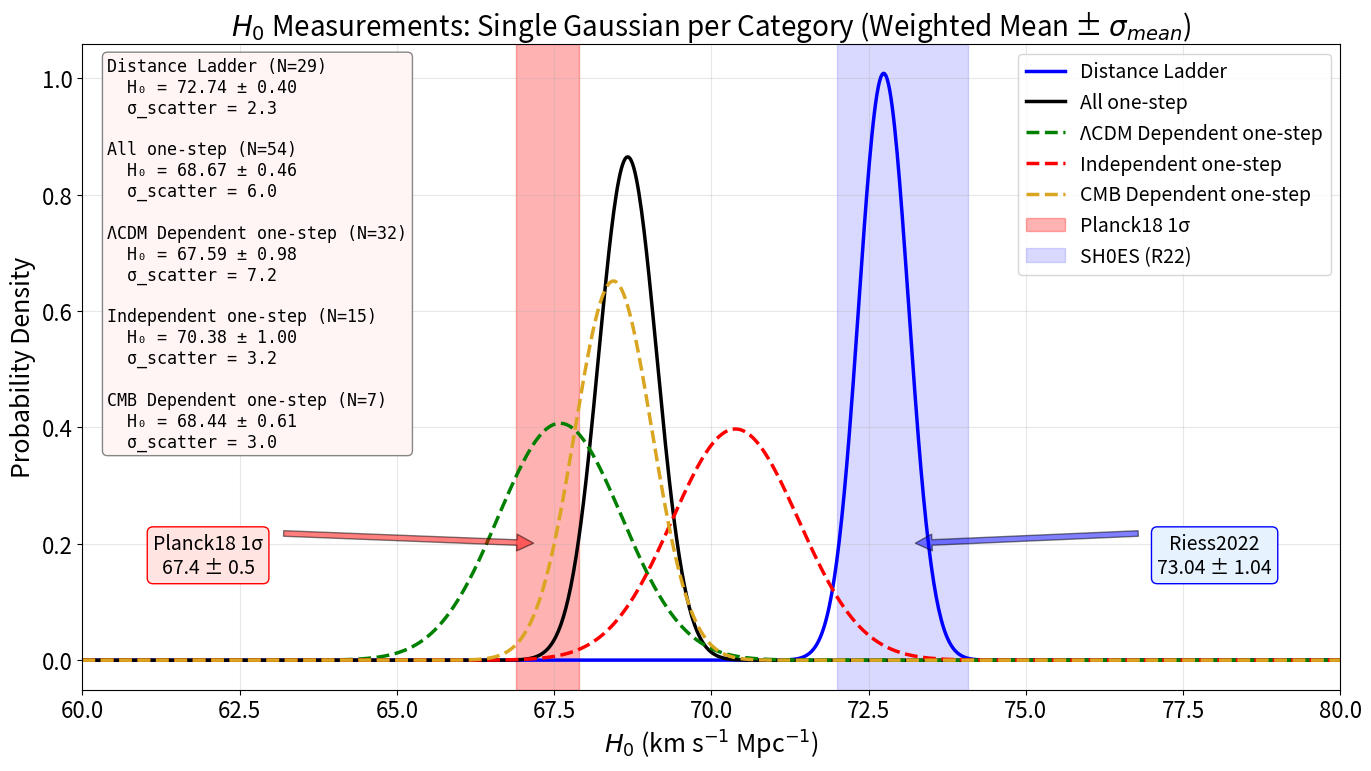

The matplotlib source for this figure:
import numpy as np
import matplotlib.pyplot as plt
from scipy.stats import norm
import re

# --- ΡΥΘΜΙΣΕΙΣ ΓΡΑΜΜΑΤΟΣΕΙΡΩΝ (ΑΥΞΗΜΕΝΑ ΜΕΓΕΘΗ) ---
plt.rcParams.update({
    'font.size': 16,          # Γενικό μέγεθος
    'axes.labelsize': 18,     # Ετικέτες αξόνων (X, Y)
    'axes.titlesize': 20,     # Τίτλος γραφήματος
    'legend.fontsize': 14,    # Legend
    'xtick.labelsize': 16,    # Αριθμοί στον άξονα X
    'ytick.labelsize': 16     # Αριθμοί στον άξονα Y
})

def parse_latex_data(latex_string):
    data = []
    lines = latex_string.strip().split('\n')
    for line in lines:
        if '&' not in line:
            continue
        parts = [p.strip() for p in line.split('&')]
        if len(parts) < 5:
            continue
        try:
            h0 = float(parts[3])
            err_str = parts[4]
            if '^{' in err_str:
                match = re.search(r'\^\{[+]?([\d.]+)\}_\{-?([\d.]+)\}', err_str)
                if match:
                    err_plus = float(match.group(1))
                    err_minus = float(match.group(2))
                    err = np.sqrt((float(err_plus)**2 + float(err_minus)**2) / 2)
                else:
                    err = float(re.sub(r'[^\d.]', '', err_str.split('}')[0]))
            else:
                err = float(err_str)
            data.append({'h0': h0, 'err': err})
        except:
            continue
    return data

# --- ΔΕΔΟΜΕΝΑ (DATA) ---
latex_data_all = r"""
1 & Kuo & 2012 & 68 & 9 & Megamasers with Keplerian kinematics & {1207.7273}
2 & Gao & 2015 & 66 & 6 & Megamasers with Keplerian kinematics & {1511.08311}
3 & Du & 2023 & 71.5 & ^{+4.4}_{-3.0} & Time-delay galaxy lenses + GRBs(brakes ΛCDM) & {2302.13887}
4 & Bulla & 2022 & 69.6 & 5.5 & standard sirens & {2205.09145}
5 & Palmese & 2023 & 75.46 & ^{+5.34}_{-5.39} & Standard Siren GW170817 + afterglow & {2305.19914}
6 & Sneppen & 2023 & 67.0 & 3.6 & EPM + Kilonovae & {2306.12468}
7 & Zhang & 2022 & 65.9 & ^{+3.0}_{-2.9} & Cosmic Chronometers + HII galaxies & {2208.03960}
8 & Moresco & 2023 & 66.7 & 5.3 & Cosmic Chronometers & {2307.09501}
9 & Liu & 2023 & 72.9 & ^{+2.0}_{-2.3} & Strong lensing + SnIa Gaussian process & {2309.13608}
10 & Alfradique & 2023 & 68.84 & ^{+15.51}_{-7.74} & Dark sirens LIGO/Virgo & {2310.13695}
11 & Li & 2024 & 66.3 & ^{+3.8}_{-3.6} & Lensed SnIa Refsdal (GP breaks ΛCDM) & {2401.12052}
12 & Gonzalez & 2024 & 72.7 & ^{+6.3}_{-5.6} & fgas + SNIa + CDDR & {2405.13665}
13 & Jaiswal & 2025 & 66.9 & ^{+10.6}_{-2.1} & FRADO Model + NGC 5548 & {2410.03597}
14 & Vogl & 2024 & 74.9 & 2.7 & SNe II (Tailored EPM) & {2411.04968}
15 & Song & 2025 & 70.40 & ^{+8.03}_{-5.60} & Combined GW+SGL dist calibration & {2503.10346}
16 & Colaco & 2025 & 70.55 & 7.44 & Lensing + SNe (joint) & {2505.17262}
17 & Loubser & 2025 & 54.6 & 26.3 & Cosmic chronometers & {2506.03836}
18 & Favale & 2025 & 68.8 & 3.0 & Cosmic Chronometers & {2511.19332}
19 & Barua & 2025 & 73.5 & ^{+3}_{-2.9} & MCP (re-an Pesce uses ΛCDM Da,no syst analyses) & {2502.11998}
20 & Wu & 2021 & 68.81 & ^{+4.99}_{-4.33} & Localized FRbs & {2108.00581}
21 & Philcox & 2021 & 64.8 & ^{+2.2}_{-2.5} & standard ruler at Teq & {2111.03604}
22 & Shajib & 2023 & 77.1 & ^{+7.3}_{-7.1} & TD Cosmography & {2301.02656}
23 & Napier & 2023 & 74.1 & 8.0 & TD Cosmography & {2301.11240}
24 & Kelly & 2023 & 66.6 & ^{+4.1}_{-3.3} & TD Cosmography SN Refsdal & {2305.06367}
25 & Dominguez & 2023 & 61.9 & ^{+2.9}_{-2.4} & Gamma-ray attenuation & {2306.09878}
26 & Gao & 2023 & 65.5 & ^{+6.4}_{-5.4} & Fast Radio Bursts + SnIa & {2307.08285}
27 & Liu & 2023 & 59.1 & ^{+3.6}_{-3.5} & Cluster lensed quasar+TD & {2307.14833}
28 & Fung & 2023 & 86 & ^{+55}_{-46} & Pure GW NSBH (NS mass function) Friedmann equation & {2308.02440}
29 & Martinez & 2023 & 74 & ^{+9}_{-13} & TD cosmography & {2309.14776}
30 & Ballard & 2023 & 85.4 & ^{+29.1}_{-33.9} & Dark siren GW190412 z=0.15+ & {2311.13062}
31 & Grillo & 2024 & 66.2 & ^{+3.5}_{-3.2} & Lensing TD HFF & {2401.10980} 
32 & Pascale & 2024 & 71.8 & ^{+9.2}_{-8.1} &  TD Lensed SnIa H0pe (JWST,z=1.7) & {2403.18902}
33 & Hernandez & 2024 & 73.0 & ^{+13.7}_{-7.7} & GW Standard sirens sources GWTC-3(assuming ΛCDM) & {2404.02522} 
34 & Abbot & 2021 & 68 & ^{+8}_{-6} & standard sirrens & {2111.03604}
35 & Bom & 2024 & 70.4 & ^{+13.6}_{-11.7} & GW Standard sirens + Kilonovae O4a & {2404.16092}
36 & TDCOSMO XVI & 2024 & 65 & ^{+23}_{-14} & TD COSMO WGD2038 & {2406.02683}
37 & Li & 2024 & 66 & 5 & Lensing Bias Correction TDCOSMO IV & {2410.16171}
38 & Gao & 2024 & 68.81 &  5.64 & Non Localized FRBs +sys & {2410.03994}
39 & Yang & 2024 & 74.0 & ^{+7.5}_{-7.2} & FRBs with Scattering & {2411.02249}
40 & Piratova-Moreno & 2025 & 65.1 & 7.4 & FRBs (MLE no sys-possible outlier) & {2502.08509}
41 & Gao & 2025 & 86.18 & ^{+18.03}_{-14.99} & FRBs RM-PRS correlation & {2504.15119}
42 & Zhang & 2024 & 75 & 30 & FRB persistent radio sources & {2504.13132}
43 & Beirnaert & 2025 & 79 & 9 & GW Dark Sirens (avg) & {2505.14077}
44 & Bahr-Kalus & 2025 & 74.0 & ^{+7.2}_{-3.5} & DESI Turnover Scale + BAO & {2505.16153}
45 & Birrer & 2025 & 71.6 & ^{+3.9}_{-3.3} & TDCOSMO  2025 strong lensing & {2506.03023} 
46 & Liu & 2025 & 66.0 & 4.3 & Strong gravitational lensing (JWST improved) & {2509.09979}
47 & Pierel & 2025 & 66.9 & ^{+11.2}_{-8.1} & SN Encore time delays & {2509.12301}
48 & Paic & 2025 & 64.2 & ^{+5.8}_{-5.0} & Strong lensing (double lense) & {2512.03178}  
49 & Reese & 2003 & 61 & 18 & SZ effect & {0306.12345}
50 & Colaco & 2023 & 67.22 & 6.07 & SZ + X-ray + SnIa & {2310.18711}
51 & Pogosian & 2024 & 69.48 & 0.94 & BAO-DESI Data (No sound horizon) & {2405.20306}
52 & Pogosian & 2024 & 68.05 & 0.94 & BAO- pre DESI Data (No sound horizon) & {2405.20306}
53 & Bahr-Kalus & 2025 & 65.2 & ^{+4.9}_{-6.2} & DESI Turnover Scale + SNe & {2505.16154}
54 & Krolewski & 2025 & 69.0 & 2.5 & DESI DR1 Densities+CMB (no sound horizon) & {2511.23432}
"""

latex_data_independent = r"""
1 & Kuo & 2012 & 68 & 9 & Megamasers with Keplerian kinematics & {1207.7273}
2 & Gao & 2015 & 66 & 6 & Megamasers with Keplerian kinematics & {1511.08311}
3 & Du & 2023 & 71.5 & ^{+4.4}_{-3.0} & Time-delay galaxy lenses + GRBs(brakes ΛCDM) & {2302.13887}
4 & Bulla & 2022 & 69.6 & 5.5 & standard sirens & {2205.09145}
5 & Palmese & 2023 & 75.46 & ^{+5.34}_{-5.39} & Standard Siren GW170817 + afterglow & {2305.19914}
6 & Sneppen & 2023 & 67.0 & 3.6 & EPM + Kilonovae & {2306.12468}
7 & Zhang & 2022 & 65.9 & ^{+3.0}_{-2.9} & Cosmic Chronometers + HII galaxies & {2208.03960}
9 & Liu & 2023 & 72.9 & ^{+2.0}_{-2.3} & Strong lensing + SnIa Gaussian process & {2309.13608}
11 & Li & 2024 & 66.3 & ^{+3.8}_{-3.6} & Lensed SnIa Refsdal (GP breaks ΛCDM) & {2401.12052}
12 & Gonzalez & 2024 & 72.7 & ^{+6.3}_{-5.6} & fgas + SNIa + CDDR & {2405.13665}
13 & Jaiswal & 2025 & 66.9 & ^{+10.6}_{-2.1} & FRADO Model + NGC 5548 & {2410.03597}
14 & Vogl & 2024 & 74.9 & 2.7 & SNe II (Tailored EPM) & {2411.04968}
15 & Song & 2025 & 70.40 & ^{+8.03}_{-5.60} & Combined GW+SGL dist calibration & {2503.10346}
16 & Colaco & 2025 & 70.55 & 7.44 & Lensing + SNe (joint) & {2505.17262}
18 & Favale & 2025 & 68.8 & 3.0 & Cosmic Chronometers & {2511.19332}
"""

latex_data_lcdm_dependent = r"""
1 & Barua & 2025 & 73.5 & ^{+3}_{-2.9} & MCP (re-an Pesce uses ΛCDM Da,no syst analyses) & {2502.11998}
2 & Wu & 2021 & 68.81 & ^{+4.99}_{-4.33} & Localized FRbs & {2108.00581}
4 & Shajib & 2023 & 77.1 & ^{+7.3}_{-7.1} & TD Cosmography & {2301.02656}
5 & Napier & 2023 & 74.1 & 8.0 & TD Cosmography & {2301.11240}
6 & Kelly & 2023 & 66.6 & ^{+4.1}_{-3.3} & TD Cosmography SN Refsdal & {2305.06367}
7 & Dominguez & 2023 & 61.9 & ^{+2.9}_{-2.4} & Gamma-ray attenuation & {2306.09878}
8 & Gao & 2023 & 65.5 & ^{+6.4}_{-5.4} & Fast Radio Bursts + SnIa & {2307.08285}
9 & Liu & 2023 & 59.1 & ^{+3.6}_{-3.5} & Cluster lensed quasar+TD & {2307.14833}
10 & Fung & 2023 & 86 & ^{+55}_{-46} & Pure GW NSBH (NS mass function) Friedmann equation & {2308.02440}
11 & Martinez & 2023 & 74 & ^{+9}_{-13} & TD cosmography & {2309.14776}
12 & Ballard & 2023 & 85.4 & ^{+29.1}_{-33.9} & Dark siren GW190412 z=0.15+ & {2311.13062}
13 & Grillo & 2024 & 66.2 & ^{+3.5}_{-3.2} & Lensing TD HFF & {2401.10980} 
14 & Pascale & 2024 & 71.8 & ^{+9.2}_{-8.1} &  TD Lensed SnIa H0pe (JWST,z=1.7) & {2403.18902}
15 & Hernandez & 2024 & 73.0 & ^{+13.7}_{-7.7} & GW Standard sirens sources GWTC-3(assuming ΛCDM) & {2404.02522} 
16 & Abbot & 2021 & 68 & ^{+8}_{-6} & standard sirrens & {2111.03604}
17 & Bom & 2024 & 70.4 & ^{+13.6}_{-11.7} & GW Standard sirens + Kilonovae O4a & {2404.16092}
18 & TDCOSMO XVI & 2024 & 65 & ^{+23}_{-14} & TD COSMO WGD2038 & {2406.02683}
19 & Li & 2024 & 66 & 5 & Lensing Bias Correction TDCOSMO IV & {2410.16171}
20 & Gao & 2024 & 68.81 & 5.64 & Non Localized FRBs +sys & {2410.03994}
21 & Yang & 2024 & 74.0 & ^{+7.5}_{-7.2} & FRBs with Scattering & {2411.02249}
22 & Piratova-Moreno & 2025 & 65.1 & 7.4 & FRBs (MLE no sys-possible outlier) & {2502.08509}
23 & Gao & 2025 & 86.18 & ^{+18.03}_{-14.99} & FRBs RM-PRS correlation & {2504.15119}
24 & Zhang & 2024 & 75 & 30 & FRB persistent radio sources & {2504.13132}
25 & Beirnaert & 2025 & 79 & 9 & GW Dark Sirens (avg) & {2505.14077}
26 & Bahr-Kalus & 2025 & 74.0 & ^{+7.2}_{-3.5} & DESI Turnover Scale + BAO & {2505.16153}
27 & Birrer & 2025 & 71.6 & ^{+3.9}_{-3.3} & TDCOSMO  2025 strong lensing & {2506.03023} 
28 & Liu & 2025 & 66.0 & 4.3 & Strong gravitational lensing (JWST improved) & {2509.09979}
29 & Pierel & 2025 & 66.9 & ^{+11.2}_{-8.1} & SN Encore time delays & {2509.12301}
30 & Paic & 2025 & 64.2 & ^{+5.8}_{-5.0} & Strong lensing (double lense) & {2512.03178}
17 & Loubser & 2025 & 54.6 & 26.3 & Cosmic chronometers & {2506.03836}
8 & Moresco & 2023 & 66.7 & 5.3 & Cosmic Chronometers & {2307.09501}
10 & Alfradique & 2023 & 68.84 & ^{+15.51}_{-7.74} & Dark sirens LIGO/Virgo & {2310.13695}

"""

latex_data_cmb_dependent = r"""
1 & Reese & 2003 & 61 & 18 & SZ effect & {0306.12345}
2 & Philcox & 2021 & 64.8 & ^{+2.2}_{-2.5} & standard ruler at Teq & {2111.03604}
3 & Colaco & 2023 & 67.22 & 6.07 & SZ + X-ray + SnIa & {2310.18711}
4 & Pogosian & 2024 & 69.48 & 0.94 & BAO-DESI Data (No sound horizon) & {2405.20306}
5 & Pogosian & 2024 & 68.05 & 0.94 & BAO- pre DESI Data (No sound horizon) & {2405.20306}
6 & Bahr-Kalus & 2025 & 65.2 & ^{+4.9}_{-6.2} & DESI Turnover Scale + SNe & {2505.16153}
7 & Krolewski & 2025 & 69.0 & 2.5 & DESI DR1 Densities+CMB (no sound horizon) & {2511.23432}
"""

latex_data_distance_ladder = r"""
1 & Huang & 2019 & 73.3 & 4.0
2 & de Jaeger & 2020 & 75.8 & 5.1
3 & Kourkchi & 2020 & 76.0 & 2.5
4 & Khetan & 2021 & 70.50 & 4.13
5 & Blakeslee & 2021 & 73.3 & 2.5
6 & Freedman & 2021 & 69.8 & 1.7
8 & Dhawan & 2022 & 76.94 & 6.4
9 & Kenworthy & 2022 & 73.1 & 2.5
10 & Dhawan & 2022 & 70.92 & 1.88
11 & Dhawan & 2022 & 74.82 & 1.28
12 & Scolnic & 2023 & 73.22 & 2.06
13 & de Jaeger & 2023 & 74.1 & 8.0
14 & Uddin & 2023 & 71.76 & 1.32
15 & Uddin & 2023 & 73.22 & 1.45
16 & Huang & 2023 & 72.37 & 2.97
17 & Li & 2024 & 74.7 & 3.1
18 & Chavez & 2024 & 73.1 & 2.3
19 & Boubel & 2024 & 73.3 & 4.1
20 & Lee & 2024 & 67.80 & 2.72
21 & Freedman & 2024 & 72.05 & 3.60
22 & Said & 2024 & 76.05 & 4.90
23 & Zhang & 2024 & 75.5 & 3.8
24 & Jensen & 2025 & 73.8 & 2.4
25 & Wojtak & 2025 & 70.59 & 1.15
26 & Bhardwaj & 2025 & 73.06 & 2.6
27 & Newman & 2025 & 75.3 & 2.9
28 & Riess & 2025 & 73.49 & 0.93
29 & Kudritzki & 2025 & 76.2 & 6.2
30 & Wagner & 2025 & 68 & 8
"""

# Parse all datasets
data_all = parse_latex_data(latex_data_all)
data_independent = parse_latex_data(latex_data_independent)
data_lcdm = parse_latex_data(latex_data_lcdm_dependent)
data_cmb = parse_latex_data(latex_data_cmb_dependent)
data_ladder = parse_latex_data(latex_data_distance_ladder)

def compute_weighted_stats(data):
    h0_vals = np.array([d['h0'] for d in data])
    err_vals = np.array([d['err'] for d in data])
    weights = 1.0 / (err_vals ** 2)
    
    weighted_mean = np.sum(weights * h0_vals) / np.sum(weights)
    sigma_mean = 1.0 / np.sqrt(np.sum(weights))
    sigma_scatter = np.std(h0_vals, ddof=1)
    
    return weighted_mean, sigma_mean, sigma_scatter, len(data)

# Αρχικό λεξικό στατιστικών
raw_stats = {
    'Distance Ladder': compute_weighted_stats(data_ladder),
    'All Measurements': compute_weighted_stats(data_all),
    'ΛCDM Dependent': compute_weighted_stats(data_lcdm),
    'Independent': compute_weighted_stats(data_independent),
    'CMB Dependent': compute_weighted_stats(data_cmb),
}
# Fix for Table VII consistency
if 'All Measurements' in raw_stats:
       mean, sigma, scatter, n = raw_stats['All Measurements']
       raw_stats['All Measurements'] = (68.67, sigma, scatter, n)

# Mapping για τα νέα ονόματα
label_map = {
    'Distance Ladder': 'Distance Ladder',
    'All Measurements': 'All one-step',
    'ΛCDM Dependent': 'ΛCDM Dependent one-step',
    'Independent': 'Independent one-step',
    'CMB Dependent': 'CMB Dependent one-step',
}

# Χρώματα
colors = {
    'Distance Ladder': 'blue',
    'All Measurements': 'black',
    'ΛCDM Dependent': 'green',
    'Independent': 'red',
    'CMB Dependent': 'goldenrod',
}

# Στυλ γραμμών
linestyles = {
    'Distance Ladder': '-',
    'All Measurements': '-',
    'ΛCDM Dependent': '--',
    'Independent': '--',
    'CMB Dependent': '--',
}

fig, ax = plt.subplots(figsize=(14, 8))

# Περιορισμός του άξονα Χ
x = np.linspace(60, 80, 1000)

legend_text = ""

for old_name, (mean, sigma_mean, sigma_scatter, n) in raw_stats.items():
    new_name = label_map[old_name]
    y = norm.pdf(x, loc=mean, scale=sigma_mean)
    ax.plot(x, y, color=colors[old_name], linestyle=linestyles[old_name], linewidth=2.5, label=new_name)
    
    # Ενημέρωση κειμένου για το Legend Box
    legend_text += f"{new_name} (N={n})\n"
    legend_text += f"  H₀ = {mean:.2f} ± {sigma_mean:.2f}\n"
    legend_text += f"  σ_scatter = {sigma_scatter:.1f}\n\n"

# --- ZONES ---
# Planck Band
planck_mean = 67.4
planck_err = 0.5
ax.axvspan(planck_mean - planck_err, planck_mean + planck_err, alpha=0.3, color='red', label='Planck18 1σ')

# SH0ES/Riess Band
shoes_mean = 73.04
shoes_err = 1.04
ax.axvspan(shoes_mean - shoes_err, shoes_mean + shoes_err, alpha=0.15, color='blue', label='SH0ES (R22)')

# --- LABELS (ΑΥΞΗΜΕΝΟ FONT SIZE) ---
# Planck Label (Κάτω Αριστερά)
ax.annotate(f'Planck18 1σ\n{planck_mean} ± {planck_err}', 
            xy=(planck_mean, 0.2), xycoords='data',
            xytext=(62, 0.15), textcoords='data',
            arrowprops=dict(facecolor='red', shrink=0.05, alpha=0.5),
            fontsize=14, ha='center',
            bbox=dict(boxstyle='round', facecolor='mistyrose', edgecolor='red'))

# Riess Label (Κάτω Δεξιά - Συμμετρικά)
ax.annotate(f'Riess2022\n{shoes_mean} ± {shoes_err}',
            xy=(shoes_mean, 0.2), xycoords='data',
            xytext=(78, 0.15), textcoords='data',
            arrowprops=dict(facecolor='blue', shrink=0.05, alpha=0.5),
            fontsize=14, ha='center',
            bbox=dict(boxstyle='round', facecolor='#E6F3FF', edgecolor='blue'))

# --- Stats Box (ΑΥΞΗΜΕΝΟ FONT SIZE) ---
# Πάνω Αριστερά με πολύ αχνό κόκκινο φόντο (#FFF5F5)
ax.text(0.02, 0.98, legend_text.strip(), transform=ax.transAxes, fontsize=12,
        verticalalignment='top', horizontalalignment='left',
        bbox=dict(boxstyle='round', facecolor='#FFF5F5', edgecolor='gray', alpha=0.95),
        family='monospace')

# Το Tension Box αφαιρέθηκε όπως ζητήθηκε.

ax.set_xlabel(r'$H_0$ (km s$^{-1}$ Mpc$^{-1}$)')
ax.set_ylabel('Probability Density')
ax.set_title(r'$H_0$ Measurements: Single Gaussian per Category (Weighted Mean ± $\sigma_{mean}$)')
ax.legend(loc='upper right') 
ax.set_xlim(60, 80)
ax.grid(True, alpha=0.3)

plt.tight_layout()
plt.savefig('h0_single_gaussians_approved_v3.png', dpi=300, bbox_inches='tight')
plt.show()

print("\n=== SUMMARY ===")
for old_name, (mean, sigma_mean, sigma_scatter, n) in raw_stats.items():
    print(f"{label_map[old_name]} (N={n}): H₀ = {mean:.2f} ± {sigma_mean:.2f}, σ_scatter = {sigma_scatter:.1f}")